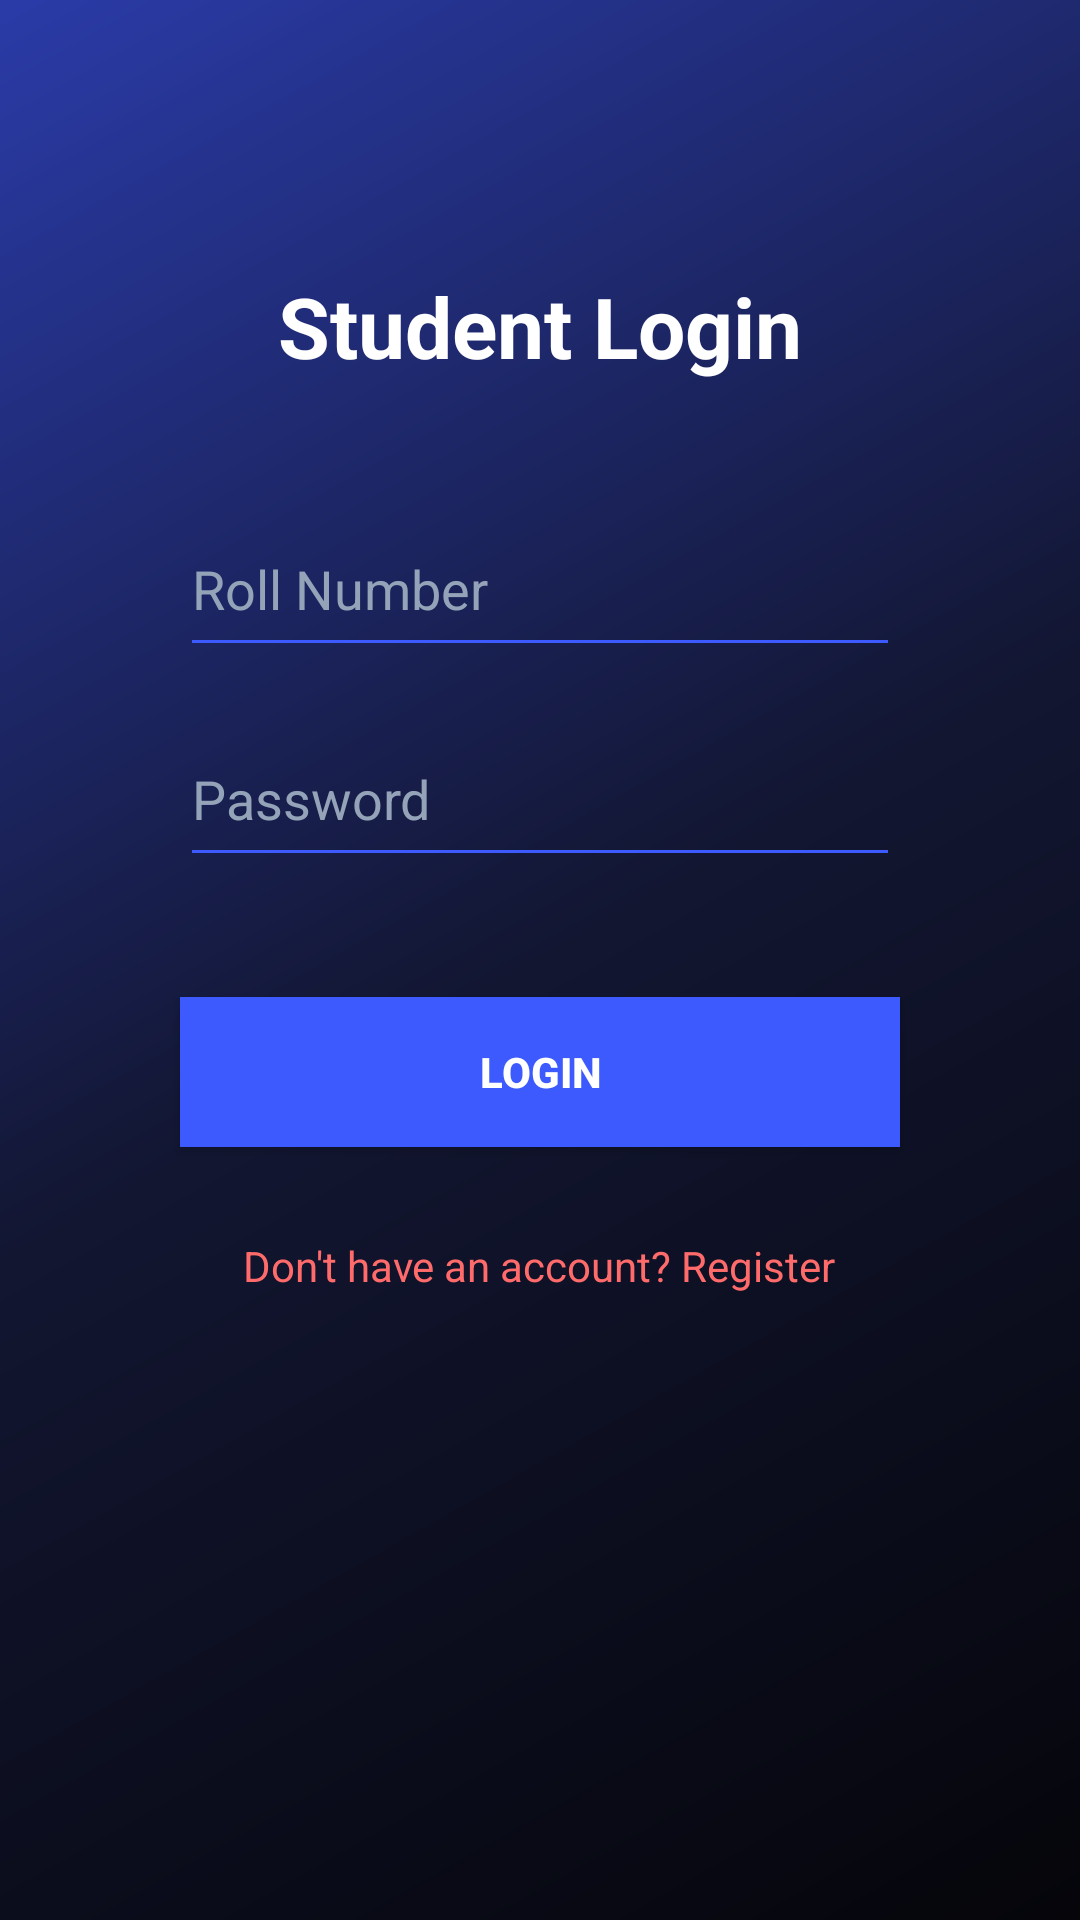

This screen was rendered from an Android layout file. Write that file and the resources it references.
<!-- AndroidManifest.xml: application theme Theme.MyApplication -->
<!-- res/layout/activity_student_login.xml -->
<?xml version="1.0" encoding="utf-8"?>
<ScrollView xmlns:android="http://schemas.android.com/apk/res/android"
    xmlns:tools="http://schemas.android.com/tools"
    android:layout_width="match_parent"
    android:layout_height="match_parent"
    android:background="@drawable/main_background"
    android:fillViewport="true">

    <LinearLayout
        android:layout_width="match_parent"
        android:layout_height="wrap_content"
        android:orientation="vertical"
        android:padding="40dp"
        android:gravity="center_horizontal">

        <TextView
            android:layout_width="wrap_content"
            android:layout_height="wrap_content"
            android:layout_marginTop="50dp"
            android:text="@string/student_login"
            android:textColor="#FFFFFF"
            android:textSize="28sp"
            android:textStyle="bold" />

        <EditText
            android:id="@+id/etLoginRoll"
            android:layout_width="match_parent"
            android:layout_height="55dp"
            android:layout_marginTop="40dp"
            android:layout_marginHorizontal="20dp"
            android:hint="@string/Roll_Number"
            android:textColor="#FFFFFF"
            android:textColorHint="#94A3B8"
            android:backgroundTint="#3D5AFE"
            android:inputType="number"
            android:autofillHints="none"
            tools:ignore="TextFields" />

        <EditText
            android:id="@+id/etLoginPassword"
            android:layout_width="match_parent"
            android:layout_height="55dp"
            android:layout_marginTop="15dp"
            android:layout_marginHorizontal="20dp"
            android:hint="@string/Stu_password"
            android:textColor="#FFFFFF"
            android:textColorHint="#94A3B8"
            android:backgroundTint="#3D5AFE"
            android:inputType="textPassword"
            android:autofillHints="password"
            tools:ignore="TextFields" />

        <androidx.appcompat.widget.AppCompatButton
            android:id="@+id/btnLoginStudent"
            android:layout_width="match_parent"
            android:layout_height="50dp"
            android:layout_marginTop="40dp"
            android:layout_marginHorizontal="20dp"
            android:background="#3D5AFE"
            android:text="@string/login"
            android:textColor="#FFFFFF"
            android:textStyle="bold" />

        <TextView
            android:id="@+id/tvGoToRegister"
            android:layout_width="wrap_content"
            android:layout_height="wrap_content"
            android:layout_marginTop="20dp"
            android:text="@string/don_t_have_an_account_register"
            android:textColor="#FF6B6B"
            android:textSize="14sp"
            android:padding="10dp" />

    </LinearLayout>
</ScrollView>
<!-- resources referenced by this layout -->
<resources>
  <!-- drawable main_background (drawable) -->
  <?xml version="1.0" encoding="utf-8"?>
  <shape xmlns:android="http://schemas.android.com/apk/res/android"
      android:shape="rectangle">
      <gradient
          android:startColor="#2A3BA8"
          android:centerColor="#121631"
          android:endColor="#05050A"
          android:angle="315" />
  </shape>
  <string name="Roll_Number">Roll Number</string>
  <string name="Stu_password">Password</string>
  <string name="don_t_have_an_account_register">Don\'t have an account? Register</string>
  <string name="login">Login</string>
  <string name="student_login">Student Login</string>
  <style name="Theme.MyApplication" parent="Base.Theme.MyApplication" />
  <style name="Base.Theme.MyApplication" parent="Theme.Material3.DayNight.NoActionBar">
      </style>
</resources>
